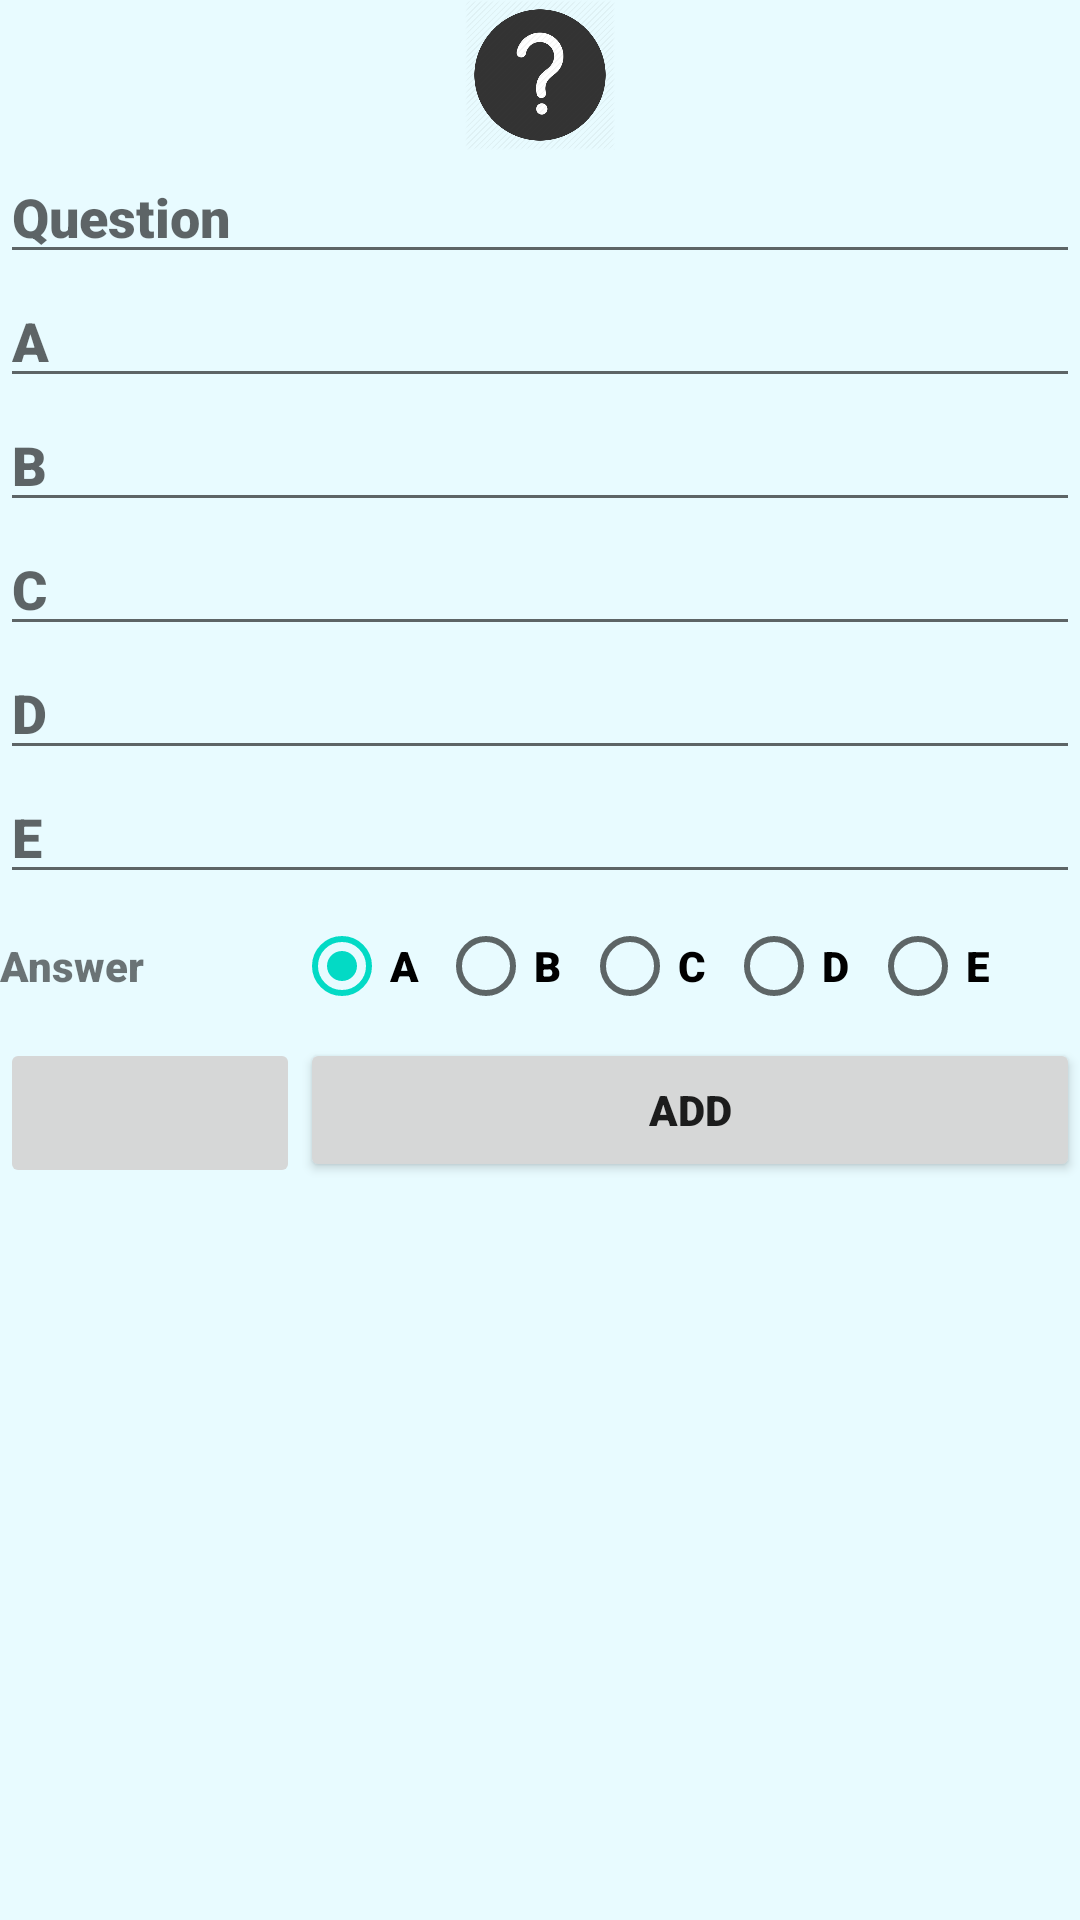

Produce the Android XML layout that renders to this screen, including the resource entries it uses.
<!-- AndroidManifest.xml: application theme Theme.OnurAydemir -->
<!-- res/layout/activity_add_question.xml -->
<?xml version="1.0" encoding="utf-8"?>
<LinearLayout xmlns:android="http://schemas.android.com/apk/res/android"
    xmlns:app="http://schemas.android.com/apk/res-auto"
    xmlns:tools="http://schemas.android.com/tools"
    android:layout_width="match_parent"
    android:layout_height="match_parent"
    android:orientation="vertical"
    tools:context=".AddQuestionActivity"
    android:layout_margin="20dip">

    <ImageView
        android:id="@+id/imageView4"
        android:layout_width="match_parent"
        android:layout_height="50dip"
        app:srcCompat="@drawable/question1" />

    <EditText
        android:id="@+id/addQuestionQuestion"
        android:layout_width="match_parent"
        android:layout_height="wrap_content"
        android:ems="10"
        android:hint="Question"
        android:inputType="textMultiLine" />

    <EditText
        android:id="@+id/addQuestionOptionA"
        android:layout_width="match_parent"
        android:layout_height="wrap_content"
        android:ems="10"
        android:hint="A"
        android:inputType="textMultiLine" />

    <EditText
        android:id="@+id/addQuestionOptionB"
        android:layout_width="match_parent"
        android:layout_height="wrap_content"
        android:ems="10"
        android:hint="B"
        android:inputType="textMultiLine" />

    <EditText
        android:id="@+id/addQuestionOptionC"
        android:layout_width="match_parent"
        android:layout_height="wrap_content"
        android:ems="10"
        android:hint="C"
        android:inputType="textMultiLine" />

    <EditText
        android:id="@+id/addQuestionOptionD"
        android:layout_width="match_parent"
        android:layout_height="wrap_content"
        android:ems="10"
        android:hint="D"
        android:inputType="textMultiLine" />

    <EditText
        android:id="@+id/addQuestionOptionE"
        android:layout_width="match_parent"
        android:layout_height="wrap_content"
        android:ems="10"
        android:hint="E"
        android:inputType="textMultiLine" />

    <LinearLayout
        android:layout_width="match_parent"
        android:layout_height="wrap_content"
        android:orientation="horizontal">

        <TextView
            android:id="@+id/textView"
            android:layout_width="98dp"
            android:layout_height="wrap_content"
            android:layout_gravity="center"
            android:text="Answer" />

        <RadioGroup
            android:id="@+id/addQuestionRadioButtons"
            android:layout_width="wrap_content"
            android:layout_height="wrap_content"
            android:orientation="horizontal">

            <RadioButton
                android:id="@+id/addQuestionRadioButtonA"
                android:layout_width="wrap_content"
                android:layout_height="wrap_content"
                android:layout_weight="1"
                android:checked="true"
                android:text="A" />

            <RadioButton
                android:id="@+id/addQuestionRadioButtonB"
                android:layout_width="match_parent"
                android:layout_height="wrap_content"
                android:layout_weight="1"
                android:text="B" />

            <RadioButton
                android:id="@+id/addQuestionRadioButtonC"
                android:layout_width="match_parent"
                android:layout_height="wrap_content"
                android:layout_weight="1"
                android:text="C" />

            <RadioButton
                android:id="@+id/addQuestionRadioButtonD"
                android:layout_width="match_parent"
                android:layout_height="wrap_content"
                android:layout_weight="1"
                android:text="D" />

            <RadioButton
                android:id="@+id/addQuestionRadioButtonE"
                android:layout_width="match_parent"
                android:layout_height="wrap_content"
                android:layout_weight="1"
                android:text="E" />
        </RadioGroup>
    </LinearLayout>

    <LinearLayout
        android:layout_width="match_parent"
        android:layout_height="match_parent"
        android:orientation="horizontal">

        <ImageButton
            android:id="@+id/addQuestionAttachmentButton"
            android:layout_width="100dp"
            android:layout_height="50dp"
            android:adjustViewBounds="true"
            android:scaleType="fitCenter"
            app:srcCompat="@drawable/attachment" />

        <Button
            android:id="@+id/addQuestionSubmit"
            android:layout_width="match_parent"
            android:layout_height="wrap_content"
            android:text="Add" />
    </LinearLayout>

</LinearLayout>
<!-- resources referenced by this layout -->
<resources>
  <!-- drawable question1: jpg bitmap (drawable, 9314 bytes) -->
  <style name="Theme.OnurAydemir" parent="Theme.MaterialComponents.Light">
          
          <item name="colorPrimary">@color/buttons</item>
          <item name="colorPrimaryVariant">@color/purple_700</item>
          <item name="colorOnPrimary">@color/buttonTextColor</item>
          
          <item name="colorSecondary">@color/teal_200</item>
          <item name="colorSecondaryVariant">@color/teal_700</item>
          <item name="colorOnSecondary">@color/black</item>
          
          <item name="android:statusBarColor" tools:targetApi="l">?attr/colorPrimaryVariant</item>
          <item name="android:background">@color/bg</item>
          <item name="fontFamily">"sans-serif-black"</item>
          
      </style>
  <color name="buttons">#176a78</color>
  <color name="purple_700">#FF3700B3</color>
  <color name="buttonTextColor">#A8E6CE</color>
  <color name="teal_200">#FF03DAC5</color>
  <color name="teal_700">#FF018786</color>
  <color name="black">#FF000000</color>
  <color name="bg">#e8fbff</color>
</resources>
